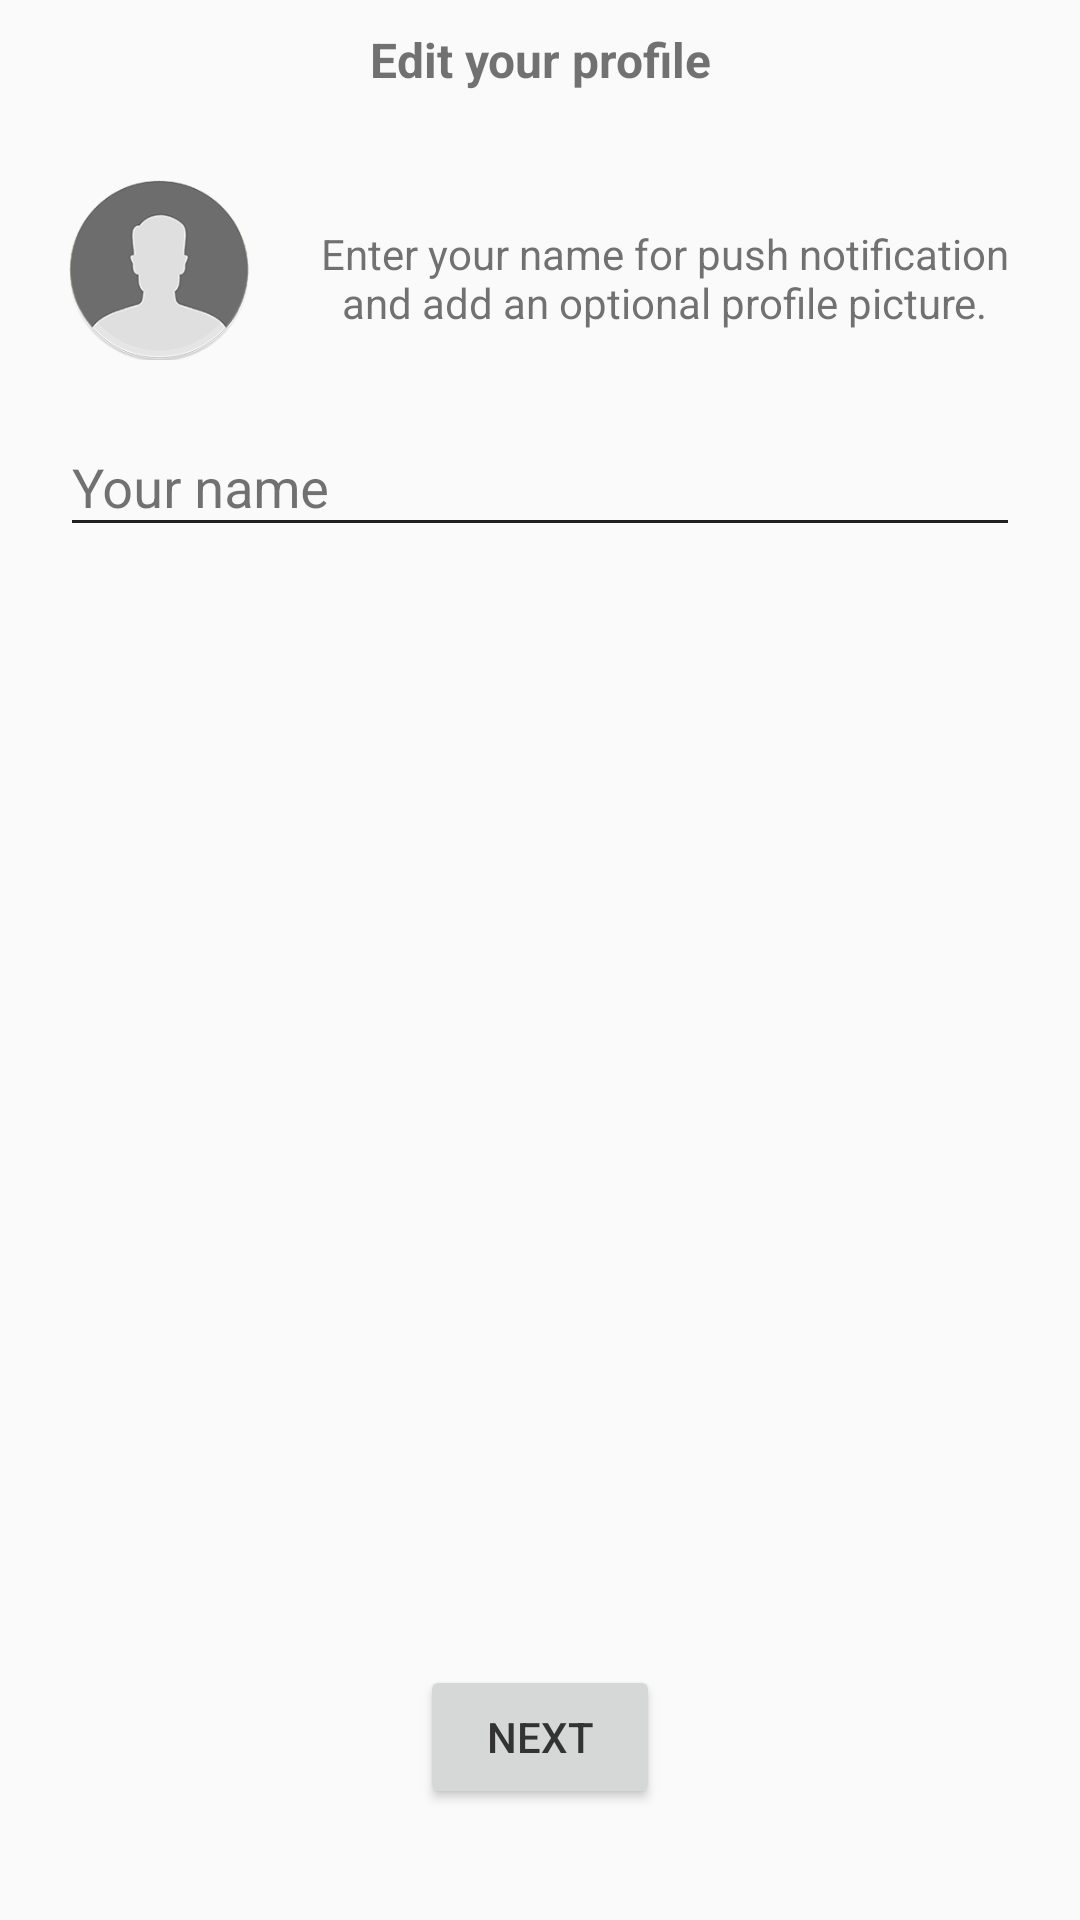

Here is an Android app screen rendered from its layout file. Give the layout XML and the strings, colors and styles it references.
<!-- AndroidManifest.xml: activity theme AppTheme.NoActionBar -->
<!-- res/layout/activity_register_user.xml -->
<?xml version="1.0" encoding="utf-8"?>
<RelativeLayout
    xmlns:android="http://schemas.android.com/apk/res/android"
    xmlns:app="http://schemas.android.com/apk/res-auto"
    xmlns:tools="http://schemas.android.com/tools"
    android:layout_width="match_parent"
    android:layout_height="match_parent"
    tools:context=".RegisterUserActivity">

    <TextView
        android:id="@+id/txtTitle"
        android:layout_width="match_parent"
        android:layout_height="40dp"
        android:gravity="center"
        android:text="@string/register_user_title"
        android:textSize="16sp"
        android:textStyle="bold"
        android:textColor="@color/colorPhoneVerificationTextTrans"
        android:layout_alignParentTop="true"
        android:layout_alignParentLeft="true"
        android:layout_alignParentStart="true" />

    <TextView
        android:id="@+id/txtContent"
        android:layout_width="match_parent"
        android:layout_height="wrap_content"
        android:layout_marginTop="35dp"
        android:layout_marginLeft="15dp"
        android:layout_marginRight="15dp"
        android:gravity="center"
        android:text="@string/register_user_content"
        android:textColor="@color/colorPhoneVerificationTextTrans"
        android:layout_below="@+id/txtTitle"
        android:layout_toRightOf="@+id/layout_profile"
        android:layout_toEndOf="@+id/layout_profile" />

    <RelativeLayout
        android:id="@+id/layout_profile"
        android:layout_width="60dp"
        android:layout_height="60dp"
        android:layout_marginTop="20dp"
        android:layout_marginLeft="20dp"
        android:layout_below="@+id/txtTitle"
        android:layout_alignParentLeft="true"
        android:layout_alignParentStart="true"
        android:layout_marginStart="23dp">

        <ImageView
            android:id="@+id/img_profile"
            android:layout_width="60dp"
            android:layout_height="60dp"
            android:src="@drawable/ic_profile_person"/>

        <ProgressBar
            android:id="@+id/progressBar"
            style="?android:attr/progressBarStyle"
            android:layout_width="wrap_content"
            android:layout_height="wrap_content"
            android:layout_centerHorizontal="true"
            android:layout_centerVertical="true"
            android:visibility="gone">
        </ProgressBar>

    </RelativeLayout>

    <android.support.design.widget.TextInputLayout
        android:id="@+id/textInputLayout3"
        android:layout_width="match_parent"
        android:layout_height="wrap_content"
        android:layout_marginTop="10dp"
        android:layout_marginLeft="20dp"
        android:layout_marginRight="20dp"
        android:theme="@style/AuthEditTextTheme"
        android:layout_below="@+id/layout_profile"
        android:layout_alignParentLeft="true"
        android:layout_alignParentStart="true">

        <android.support.design.widget.TextInputEditText
            android:id="@+id/etName"
            android:layout_width="match_parent"
            android:layout_height="wrap_content"
            android:hint="@string/register_user_name"
            android:inputType="textEmailAddress"
            android:textColor="@color/colorRafflesText" />
    </android.support.design.widget.TextInputLayout>

    <Button
        android:layout_width="80dp"
        android:layout_height="wrap_content"
        android:text="@string/button_next"
        android:textColor="@color/colorPrimary"
        android:id="@+id/btnNext"
        android:layout_alignParentBottom="true"
        android:layout_centerHorizontal="true"
        android:layout_marginBottom="37dp" />

</RelativeLayout>
<!-- resources referenced by this layout -->
<resources>
  <color name="colorPhoneVerificationTextTrans">#a0202020</color>
  <color name="colorPrimary">#333333</color>
  <color name="colorRafflesText">#202020</color>
  <!-- drawable ic_profile_person: png bitmap (drawable, 23328 bytes) -->
  <string name="button_next">Next</string>
  <string name="register_user_content">Enter your name for push notification and add an optional profile picture.</string>
  <string name="register_user_name">Your name</string>
  <string name="register_user_title">Edit your profile</string>
  <style name="AuthEditTextTheme">
          <item name="colorAccent">@color/colorPhoneVerificationText</item>
          <item name="android:textColorHint">@color/colorPhoneVerificationTextTrans</item>
          <item name="colorControlNormal">@color/colorPhoneVerificationText</item>
          <item name="colorControlActivated">@color/colorPhoneVerificationText</item>
          <item name="colorControlHighlight">@color/colorPhoneVerificationText</item>
      </style>
  <style name="AppTheme.NoActionBar">
          <item name="windowActionBar">false</item>
          <item name="windowNoTitle">true</item>
      </style>
  <color name="colorPhoneVerificationText">#202020</color>
</resources>
